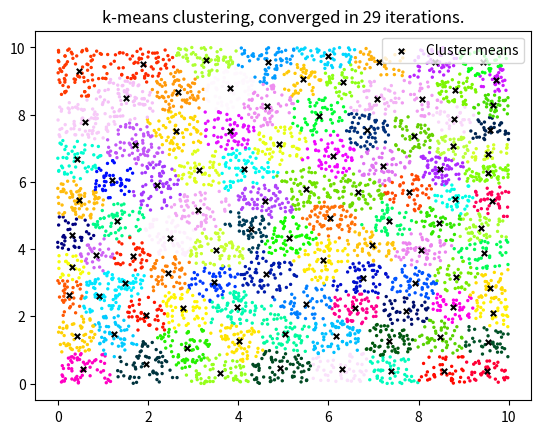

Recreate this plot in Python.
"""
Betthauser, 2018: k-means compression
>> Use when number of samples is large.
>> Use when compressed data do not need to be members of original data.
"""

import time

import matplotlib.pyplot as plt
import numpy as np
from numpy.typing import NDArray
from scipy.spatial.distance import cdist


def k_means_compression(
    data: NDArray[np.float64],
    k: int,
    *,  # Forces all following parameters to be keyword-only
    plot: bool = False,
    rng: np.random.Generator | None = None,
) -> tuple[NDArray[np.int32], int, NDArray[np.float64]]:
    """
    Betthauser, 2018: k-means clustering/compression
        goal is to find k<<N data centers to represent all N

    Args:
        data (NDArray[np.float64]): unlabeled N x D, N samples of D-dim data
        k (int): number of clusters
        plot (bool): whether to visualize clustering (keyword-only)
        rng (np.random.Generator, optional): random number generator instance

    Returns:
        tuple: (labels, iterations, centroids)
            - labels: cluster assignments for each data point
            - iterations: number of iterations until convergence
            - centroids: final cluster centers

    """
    if rng is None:
        rng = np.random.default_rng()

    # Initialize centroids with k random datapoints
    init_indices = rng.permutation(data.shape[0])[:k]
    k_means = data[init_indices, :].copy()

    k_last = k_means.copy()
    max_iters: int = 150
    max_plot_dim: int = 2
    tolerance: float = 1e-6
    iters = 0
    while iters < max_iters:
        iters += 1

        # Vectorized distance computation - much faster than list comprehension
        distances = cdist(data, k_means)
        labels = np.argmin(distances, axis=1)

        # Update centroids - handle empty clusters
        new_k_means = np.zeros_like(k_means)
        for lbl in range(k):
            cluster_points = data[labels == lbl]
            if len(cluster_points) > 0:
                new_k_means[lbl] = np.mean(cluster_points, axis=0)
            else:
                # Keep previous centroid if no points assigned
                new_k_means[lbl] = k_means[lbl]

        # Visualization for 2D data only
        if plot and data.shape[1] == max_plot_dim and iters == 1:
            plt.cla()
            plt.scatter(data[:, 0], data[:, 1], c=labels, s=2, cmap="gist_ncar")
            plt.scatter(k_means[:, 0], k_means[:, 1], c="red", marker="x", s=50)
            plt.title(f"Iteration {iters}")
            plt.pause(0.001)

        # Check convergence with tolerance
        centroid_shift = np.sum((new_k_means - k_last) ** 2)
        if centroid_shift < tolerance:
            if plot:
                plt.close()
            print(f"k-means compression converged in {iters} iterations.")
            return labels.astype(np.int32), iters, new_k_means

        k_last = k_means.copy()
        k_means = new_k_means

    # Max iterations reached
    if plot:
        plt.close()
    print(f"k-means compression reached max iterations ({max_iters}).")
    return labels.astype(np.int32), iters, k_means


def main() -> None:
    """_summary_"""
    num_pts = 5000
    k = num_pts // 50
    num_dims = 2

    # x = np.linspace(0, 12, num_pts)
    # rng = np.random.default_rng()
    # data = rng.uniform(0, 10, size=(num_pts, num_dims))
    # labels, iters, k_means = k_means_compression(data, k, plot=False, rng=rng)
    rng = np.random.default_rng()
    data = rng.uniform(0, 10, size=(num_pts, num_dims))
    labels, iters, k_means = k_means_compression(data, k, plot=False)

    # kcolors = np.unique(labels)

    plt.cla()
    plt.scatter(data[:, 0], data[:, 1], zorder=-1, c=labels, s=2, cmap="gist_ncar")
    plt.scatter(
        k_means[:, 0],
        k_means[:, 1],
        c="k",
        s=15,
        zorder=1,
        marker="x",
        label="Cluster means",
    )
    plt.title(f"k-means clustering, converged in {iters} iterations.")
    plt.legend()
    plt.show()


if __name__ == "__main__":
    t0 = time.perf_counter()
    main()
    print(f"Program took {time.perf_counter() - t0:.3f} seconds.")
